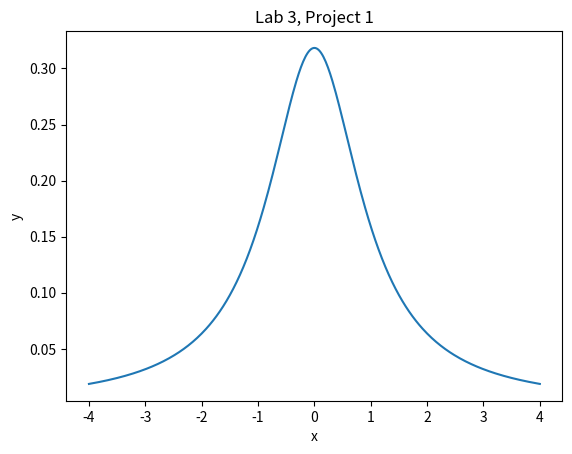

The script that saved this image:
#!/usr/bin/env python2
# -*- coding: utf-8 -*-
"""
Created on Fri Jun  2 09:54:51 2017

[redacted]
"""
import numpy as np
import matplotlib.pyplot as plt


def fofx(x):
    f = 1./(np.pi*(1+np.power(x,2)))
    return(f)


    
x = np.linspace(-4.,4.,401)

y = fofx(x)

plt.plot(x,y)
plt.xlabel("x")
plt.ylabel("y")
plt.title("Lab 3, Project 1")
plt.show()



